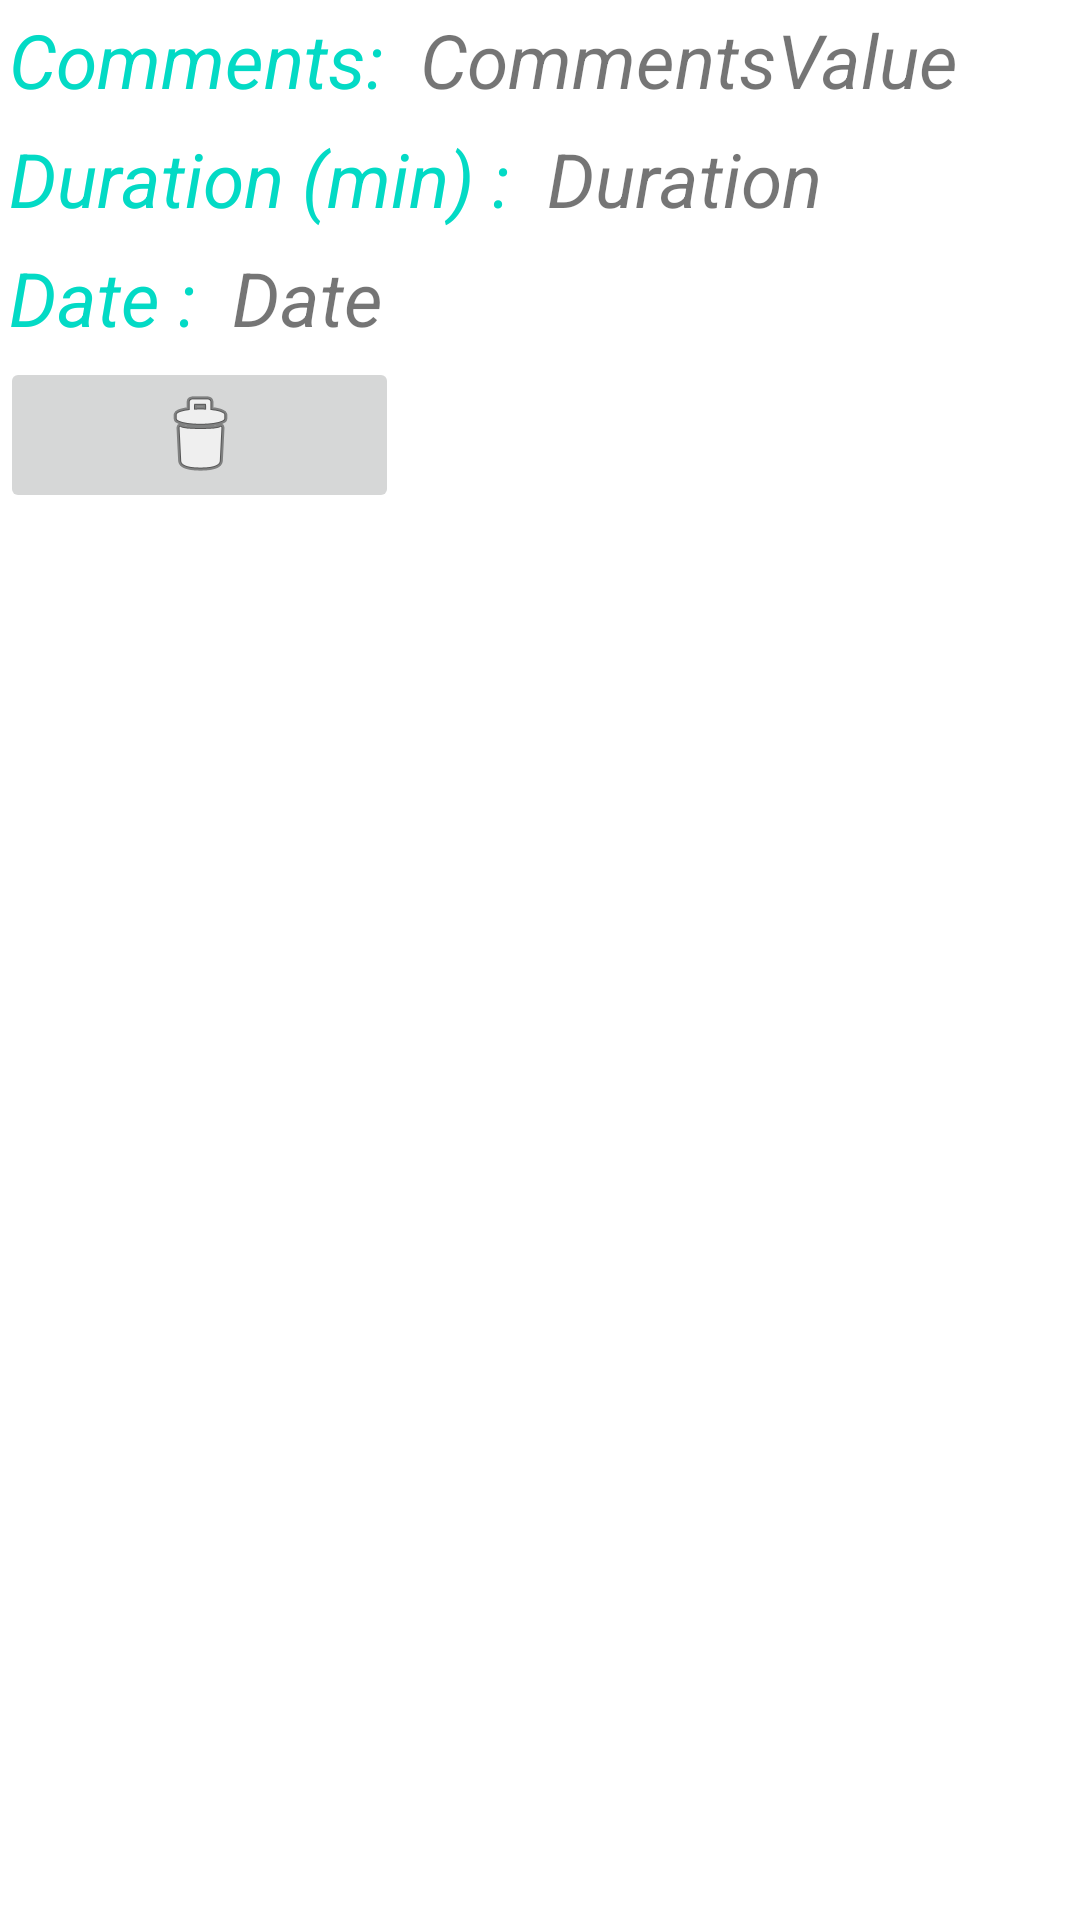

Here is an Android app screen rendered from its layout file. Give the layout XML and the strings, colors and styles it references.
<!-- AndroidManifest.xml: application theme AppTheme -->
<!-- res/layout/fragment_exercise_detail.xml -->
<?xml version="1.0" encoding="utf-8"?>
<LinearLayout xmlns:android="http://schemas.android.com/apk/res/android"
    xmlns:app="http://schemas.android.com/apk/res-auto"
    android:layout_width="match_parent"
    android:layout_height="match_parent"
    xmlns:tools="http://schemas.android.com/tools"
    tools:context="com.lab1.a2335.finalproject.MessageFragment"
    android:orientation="vertical">

    <LinearLayout
        android:layout_width="match_parent"
        android:layout_height="wrap_content"
        android:orientation="horizontal">
        <TextView
            android:layout_width="wrap_content"
            android:layout_height="wrap_content"
            android:text="Comments: "
            android:id="@+id/CommentLabel"
            android:textColor="@color/colorAccent"
            android:textStyle="italic"
            android:textSize="25dp"
            android:padding="3dip"/>

        <TextView
            android:layout_width="match_parent"
            android:layout_height="wrap_content"
            android:text="CommentsValue"
            android:id="@+id/messageView"

            android:textStyle="italic"
            android:textSize="25dp"
            android:padding="3dip"/>


    </LinearLayout>

    <LinearLayout
        android:layout_width="match_parent"
        android:layout_height="wrap_content"
        android:orientation="horizontal">
        <TextView
            android:layout_width="wrap_content"
            android:layout_height="wrap_content"
            android:text="Duration (min) : "
            android:id="@+id/DurationLabel"
            android:textColor="@color/colorAccent"
            android:textStyle="italic"
            android:textSize="25dp"
            android:padding="3dip"/>

        <TextView
            android:layout_width="wrap_content"
            android:layout_height="wrap_content"
            android:text="Duration"
            android:id="@+id/durationId"
            android:textStyle="italic"
            android:textSize="25dp"
            android:gravity="right"
            android:padding="3dip"/>
    </LinearLayout>

    <LinearLayout
        android:layout_width="match_parent"
        android:layout_height="wrap_content"
        android:orientation="horizontal">
        <TextView
            android:layout_width="wrap_content"
            android:layout_height="wrap_content"
            android:text="Date : "
            android:id="@+id/DateLabel"
            android:textColor="@color/colorAccent"
            android:textStyle="italic"
            android:textSize="25dp"
            android:padding="3dip"/>

        <TextView
            android:layout_width="wrap_content"
            android:layout_height="wrap_content"
            android:text="Date"
            android:id="@+id/dateField"
            android:textStyle="italic"
            android:textSize="25dp"
            android:gravity="right"
            android:padding="3dip"/>
    </LinearLayout>


    <ImageButton
        android:id="@+id/deleteMsg"
        android:layout_width="133dp"
        android:layout_height="wrap_content"
        android:src="@android:drawable/ic_menu_delete" />
</LinearLayout>
<!-- resources referenced by this layout -->
<resources>
  <color name="colorAccent">#ff4081</color>
  <style name="AppTheme" parent="Theme.AppCompat.Light.DarkActionBar">
          
          <item name="colorPrimary">@color/colorPrimary</item>
          <item name="colorPrimaryDark">@color/colorPrimaryDark</item>
          <item name="colorAccent">@color/colorAccent</item>
          <item name="windowActionBar">false</item>
          <item name="windowNoTitle">true</item>
      </style>
  <color name="colorPrimary">#3F51B5</color>
  <color name="colorPrimaryDark">#303F9F</color>
</resources>
